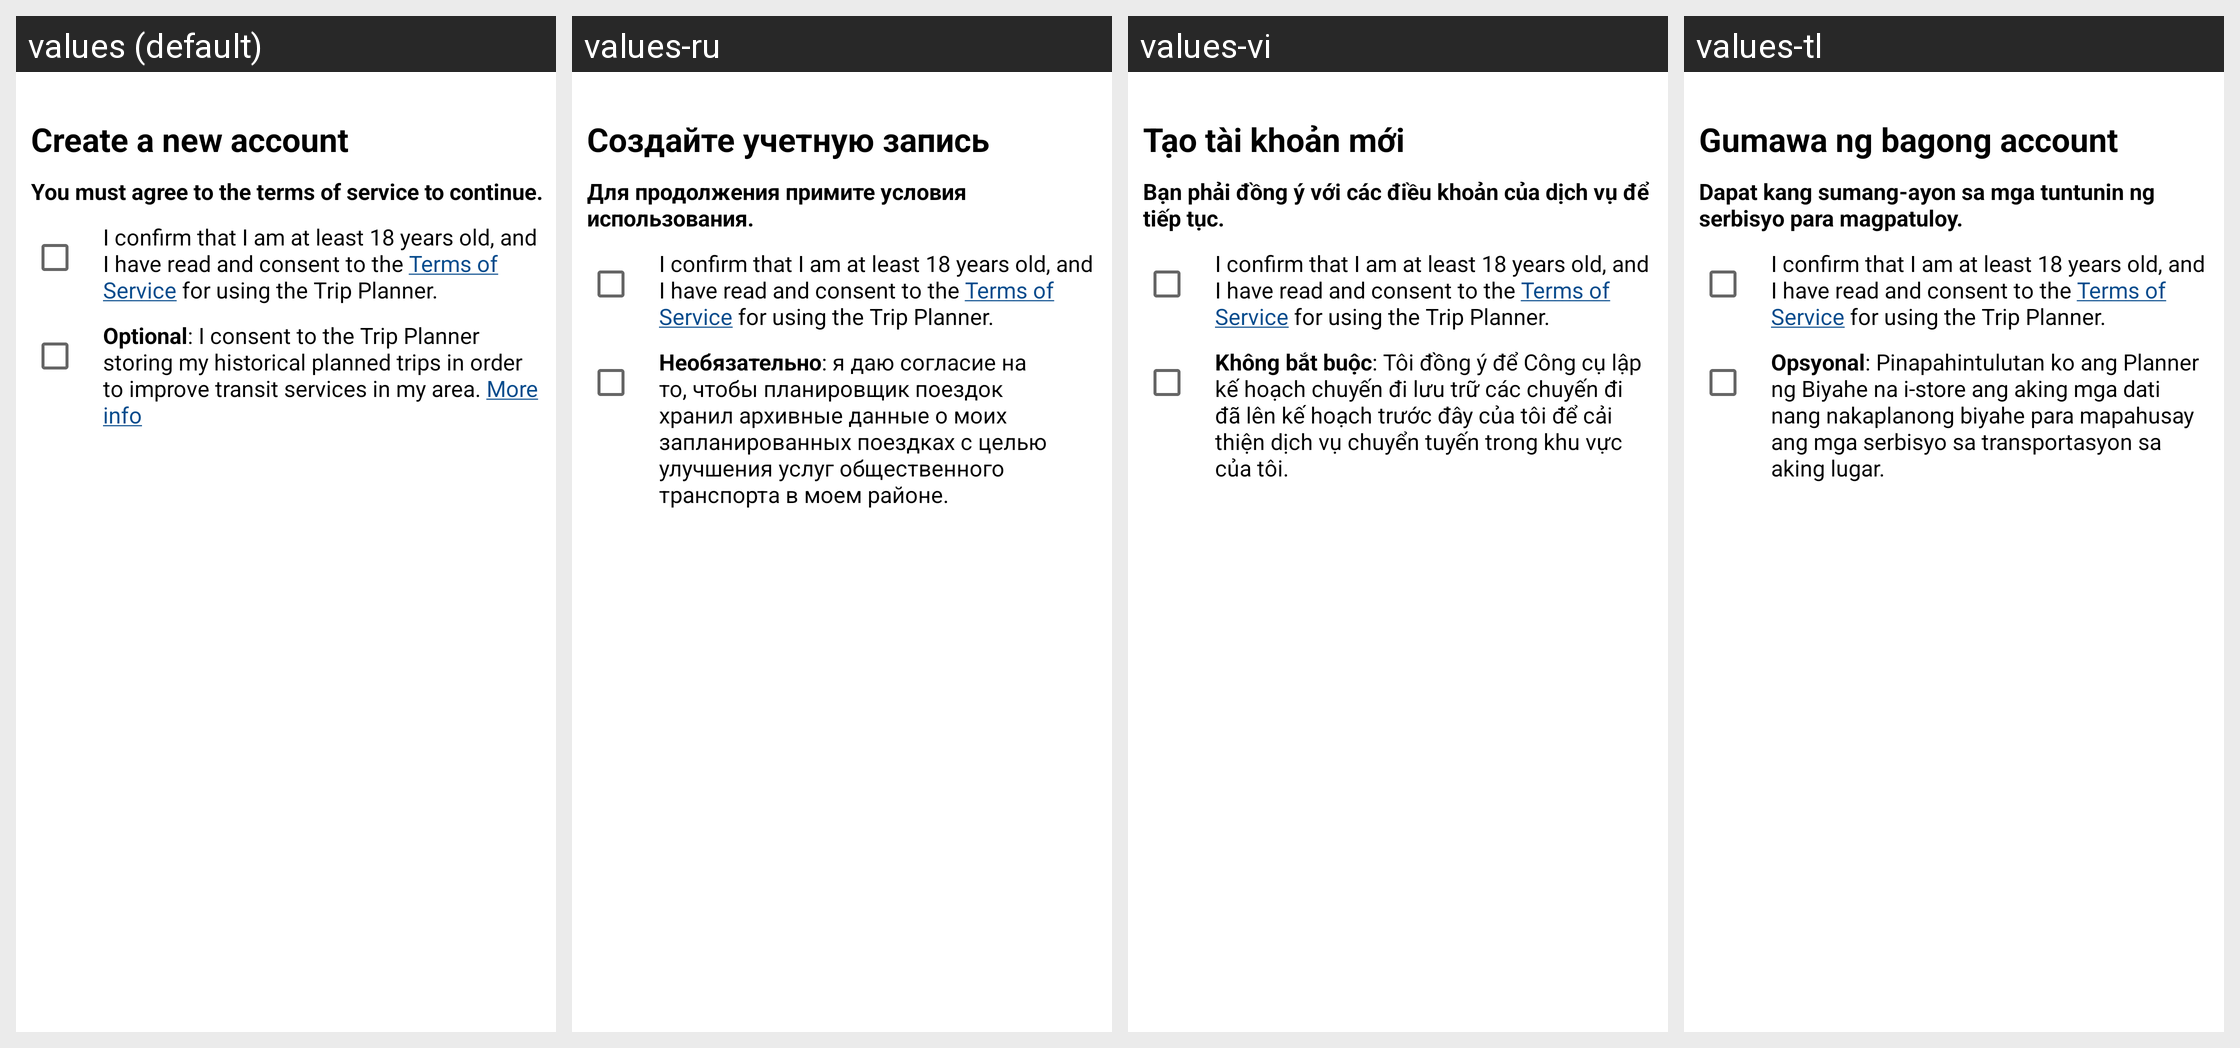

Translations of the strings shown on this Android screen, per locale in the grid:
Android screen res/layout/layout_create_new_account.xml rendered under 4 locales, left to right: values (default), values-ru, values-vi, values-tl. Device: Nexus 5 (rendered at 1080×1920; each locale shown at half size, 540×960, under a caption strip naming it); theme AppTheme.
Other locales in the repository, not shown: values-es, values-ko, values-zh.
Strings drawn on this screen, with the default value and each locale's value (text and hints the layout hard-codes, and strings that could not be matched under every locale, appear in the picture but are not listed):

create_new_account
  values: Create a new account
  values-ru: Создайте учетную запись
  values-vi: Tạo tài khoản mới
  values-tl: Gumawa ng bagong account

create_new_account_hint
  values: You must agree to the terms of service to continue.
  values-ru: Для продолжения примите условия использования.
  values-vi: Bạn phải đồng ý với các điều khoản của dịch vụ để tiếp tục.
  values-tl: Dapat kang sumang-ayon sa mga tuntunin ng serbisyo para magpatuloy.

create_new_account_terms
  values: I confirm that I am at least 18 years old, and I have read and consent to the Terms of Service for using the Trip Planner.
  values-ru: I confirm that I am at least 18 years old, and I have read and consent to the Terms of Service for using the Trip Planner.  [not translated; the default value is used]
  values-vi: I confirm that I am at least 18 years old, and I have read and consent to the Terms of Service for using the Trip Planner.  [not translated; the default value is used]
  values-tl: I confirm that I am at least 18 years old, and I have read and consent to the Terms of Service for using the Trip Planner.  [not translated; the default value is used]

create_new_account_optional
  values: Optional: I consent to the Trip Planner storing my historical planned trips in order to improve transit services in my area. More info
  values-ru: Необязательно: я даю согласие на то, чтобы планировщик поездок хранил архивные данные о моих запланированных поездках с целью улучшения услуг общественного транспорта в моем районе.
  values-vi: Không bắt buộc: Tôi đồng ý để Công cụ lập kế hoạch chuyến đi lưu trữ các chuyến đi đã lên kế hoạch trước đây của tôi để cải thiện dịch vụ chuyển tuyến trong khu vực của tôi.
  values-tl: Opsyonal: Pinapahintulutan ko ang Planner ng Biyahe na i-store ang aking mga dati nang nakaplanong biyahe para mapahusay ang mga serbisyo sa transportasyon sa aking lugar.
